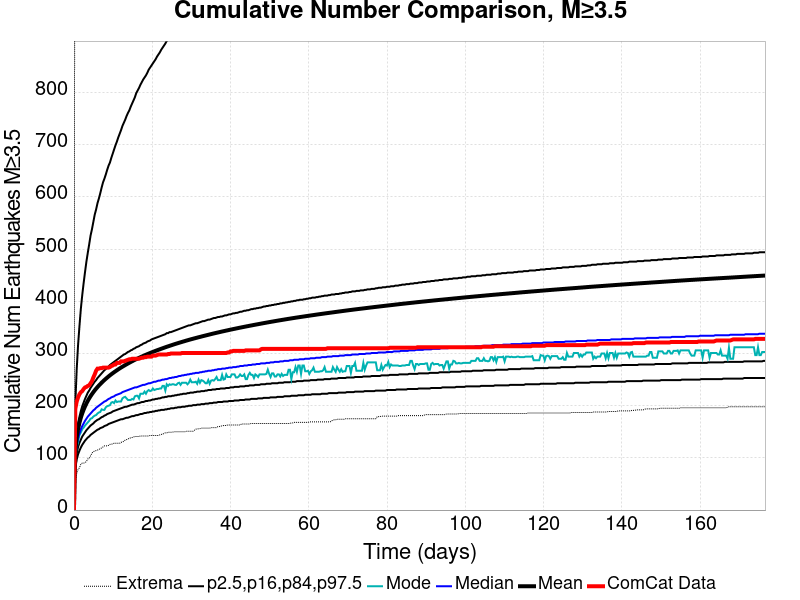

The data file committed next to this chart (first rows):
Time (days), ComCat Data, Simulation Mean, Simulation Median, Simulation Mode, Simulation Minimum, Simulation Maximum, 2.5 %-ile, 16 %-ile, 84 %-ile, 97.5 %-ile
0.0, 0.0, 0.0, 0.0, 0.0, 0.0, 0.0, 0.0, 0.0, 0.0, 0.0
0.3538, 194.0, 114.1, 104.0, 100.0, 53.0, 1872, 80.0, 91.0, 123.0, 205.0
0.7076, 208.0, 139.3, 125.0, 121.0, 70.0, 2573, 97.0, 109.0, 150.0, 270.0
1.061, 216.0, 155.4, 138.0, 130.0, 78.0, 2907, 107.0, 121.0, 167.0, 317.0
1.415, 222.0, 167.4, 147.0, 144.0, 81.0, 3142, 114.0, 129.0, 179.0, 353.0
1.769, 226.0, 177.2, 155.0, 149.0, 88.0, 3341, 120.0, 135.0, 190.0, 386.0
2.123, 228.0, 185.3, 161.0, 155.0, 90.0, 3519, 125.0, 141.0, 199.0, 412.0
2.477, 232.0, 192.4, 166.0, 158.0, 90.0, 3629, 129.0, 145.0, 206.0, 435.0
2.83, 235.0, 198.6, 171.0, 162.0, 91.0, 3733, 133.0, 149.0, 213.0, 456.0
3.184, 236.0, 204.2, 175.0, 165.0, 93.0, 3818, 136.0, 153.0, 219.0, 476.0
3.538, 238.0, 209.3, 179.0, 168.0, 98.0, 4151, 139.0, 156.0, 225.0, 493.0
3.892, 239.0, 214, 182.0, 171.0, 99.0, 4362, 141.0, 159.0, 229.0, 509.0
4.246, 243.0, 218.3, 185.0, 175.0, 104.0, 4528, 144.0, 162.0, 234.0, 526.0
4.6, 247.0, 222.2, 188.0, 176.0, 109.0, 4669, 146.0, 164.0, 238.0, 538.0
4.953, 254.0, 225.9, 191.0, 179.0, 112.0, 4804, 148.0, 166.0, 242.0, 552.0
5.307, 260.0, 229.4, 193.0, 181.0, 113.0, 4915, 150.0, 169.0, 246.0, 566.0
5.661, 267.0, 232.6, 196.0, 182.0, 114.0, 4998, 152.0, 171.0, 249.0, 576.0
6.015, 271.0, 235.7, 198.0, 185.0, 115.0, 5078, 154.0, 173.0, 253.0, 588.0
6.369, 271.0, 238.6, 200.0, 187.0, 116.0, 5154, 155.0, 174.0, 256.0, 597.0
6.722, 272.0, 241.4, 202.0, 188.0, 118.0, 5230, 157.0, 176.0, 259.0, 607.0
7.076, 272.0, 244.1, 204.0, 193.0, 119.0, 5278, 158.0, 178.0, 262.0, 618.0
7.43, 273.0, 246.7, 206.0, 192.0, 121.0, 5338, 159.0, 179.0, 265.0, 628.0
7.784, 273.0, 249.2, 208.0, 192.0, 123.0, 5398, 161.0, 181.0, 268.0, 635.0
8.138, 273.0, 251.5, 209.0, 197.0, 123.0, 5437, 162.0, 182.0, 270.0, 643.0
8.491, 273.0, 253.8, 211.0, 199.0, 123.0, 5492, 163.0, 184.0, 273.0, 652.0
8.845, 273.0, 256.1, 213.0, 200.0, 124.0, 5526, 165.0, 185.0, 275.0, 660.0
9.199, 274.0, 258.2, 214.0, 201.0, 126.0, 5564, 166.0, 186.0, 278.0, 666.0
9.553, 276.0, 260.3, 216.0, 206.0, 126.0, 5597, 167.0, 187.0, 280.0, 675.0
9.907, 277.0, 262.2, 217.0, 207.0, 127.0, 5642, 168.0, 189.0, 282.0, 683.0
10.26, 279.0, 264.2, 218.0, 205.0, 128.0, 5669, 169.0, 190.0, 284.0, 691.0
10.61, 279.0, 266, 220.0, 210.0, 128.0, 5715, 170.0, 191.0, 286.0, 699.0
10.97, 282.0, 267.8, 221.0, 207.0, 128.0, 5747, 171.0, 192.0, 288.0, 706.0
11.32, 282.0, 269.6, 222.0, 208.0, 128.0, 5782, 172.0, 193.0, 290.0, 714.0
11.68, 282.0, 271.4, 223.0, 208.0, 128.0, 5821, 173.0, 194.0, 292.0, 721.0
12.03, 285.0, 273.1, 224.0, 208.0, 130.0, 5851, 174.0, 195.0, 294.0, 728.0
12.38, 285.0, 274.7, 226.0, 214.0, 130.0, 5888, 174.0, 196.0, 296.0, 736.0
12.74, 285.0, 276.2, 227.0, 216.0, 132.0, 5909, 175.0, 197.0, 298.0, 742.0
13.09, 286.0, 277.8, 228.0, 217.0, 134.0, 5935, 176.0, 198.0, 299.0, 748.0
13.44, 287.0, 279.3, 229.0, 214.0, 135.0, 5947, 177.0, 198.0, 301.0, 755.0
13.8, 288.0, 280.8, 230.0, 211.0, 136.0, 5971, 177.0, 199.0, 303.0, 761.0
14.15, 289.0, 282.3, 231.0, 211.0, 138.0, 5986, 178.0, 200.0, 304.0, 766.0
14.51, 289.0, 283.7, 232.0, 211.0, 138.0, 6010, 179.0, 201.0, 306.0, 773.0
14.86, 290.0, 285.1, 233.0, 213.0, 139.0, 6033, 180.0, 202.0, 307.0, 779.0
15.21, 290.0, 286.5, 234.0, 212.0, 140.0, 6056, 180.0, 202.0, 309.0, 785.0
15.57, 290.0, 287.9, 235.0, 218.0, 141.0, 6078, 181.0, 203.0, 310.0, 791.0
15.92, 290.0, 289.2, 235.0, 219.0, 141.0, 6100, 182.0, 204.0, 312.0, 799.0
16.28, 290.0, 290.4, 236.0, 219.0, 141.0, 6118, 182.0, 205.0, 313.0, 804.0
16.63, 290.0, 291.7, 237.0, 214.0, 141.0, 6138, 183.0, 205.0, 314.0, 809.0
16.98, 291.0, 292.9, 238.0, 223.0, 142.0, 6159, 184.0, 206.0, 316.0, 815.0
17.34, 292.0, 294.1, 239.0, 223.0, 142.0, 6186, 184.0, 207.0, 317.0, 820.0
17.69, 292.0, 295.3, 240.0, 223.0, 142.0, 6202, 185.0, 207.0, 319.0, 825.0
18.04, 293.0, 296.5, 240.0, 227.0, 142.0, 6215, 186.0, 208.0, 320.0, 829.0
18.4, 293.0, 297.6, 241.0, 223.0, 142.0, 6232, 186.0, 209.0, 321.0, 833.0
18.75, 294.0, 298.7, 242.0, 228.0, 142.0, 6256, 187.0, 209.0, 323.0, 838.0
19.11, 294.0, 299.8, 243.0, 230.0, 142.0, 6277, 187.0, 210.0, 324.0, 844.0
19.46, 294.0, 300.9, 243.0, 228.0, 143.0, 6306, 188.0, 210.0, 325.0, 848.0
19.81, 294.0, 302, 244.0, 229.0, 143.0, 6320, 188.0, 211.0, 327.0, 852.0
20.17, 296.0, 303.1, 245.0, 233.0, 143.0, 6336, 189.0, 212.0, 328.0, 856.0
20.52, 296.0, 304.1, 246.0, 230.0, 143.0, 6371, 189.0, 212.0, 329.0, 860.0
20.87, 296.0, 305.1, 246.0, 231.0, 143.0, 6395, 190.0, 213.0, 330.0, 864.0
... 440 more rows
